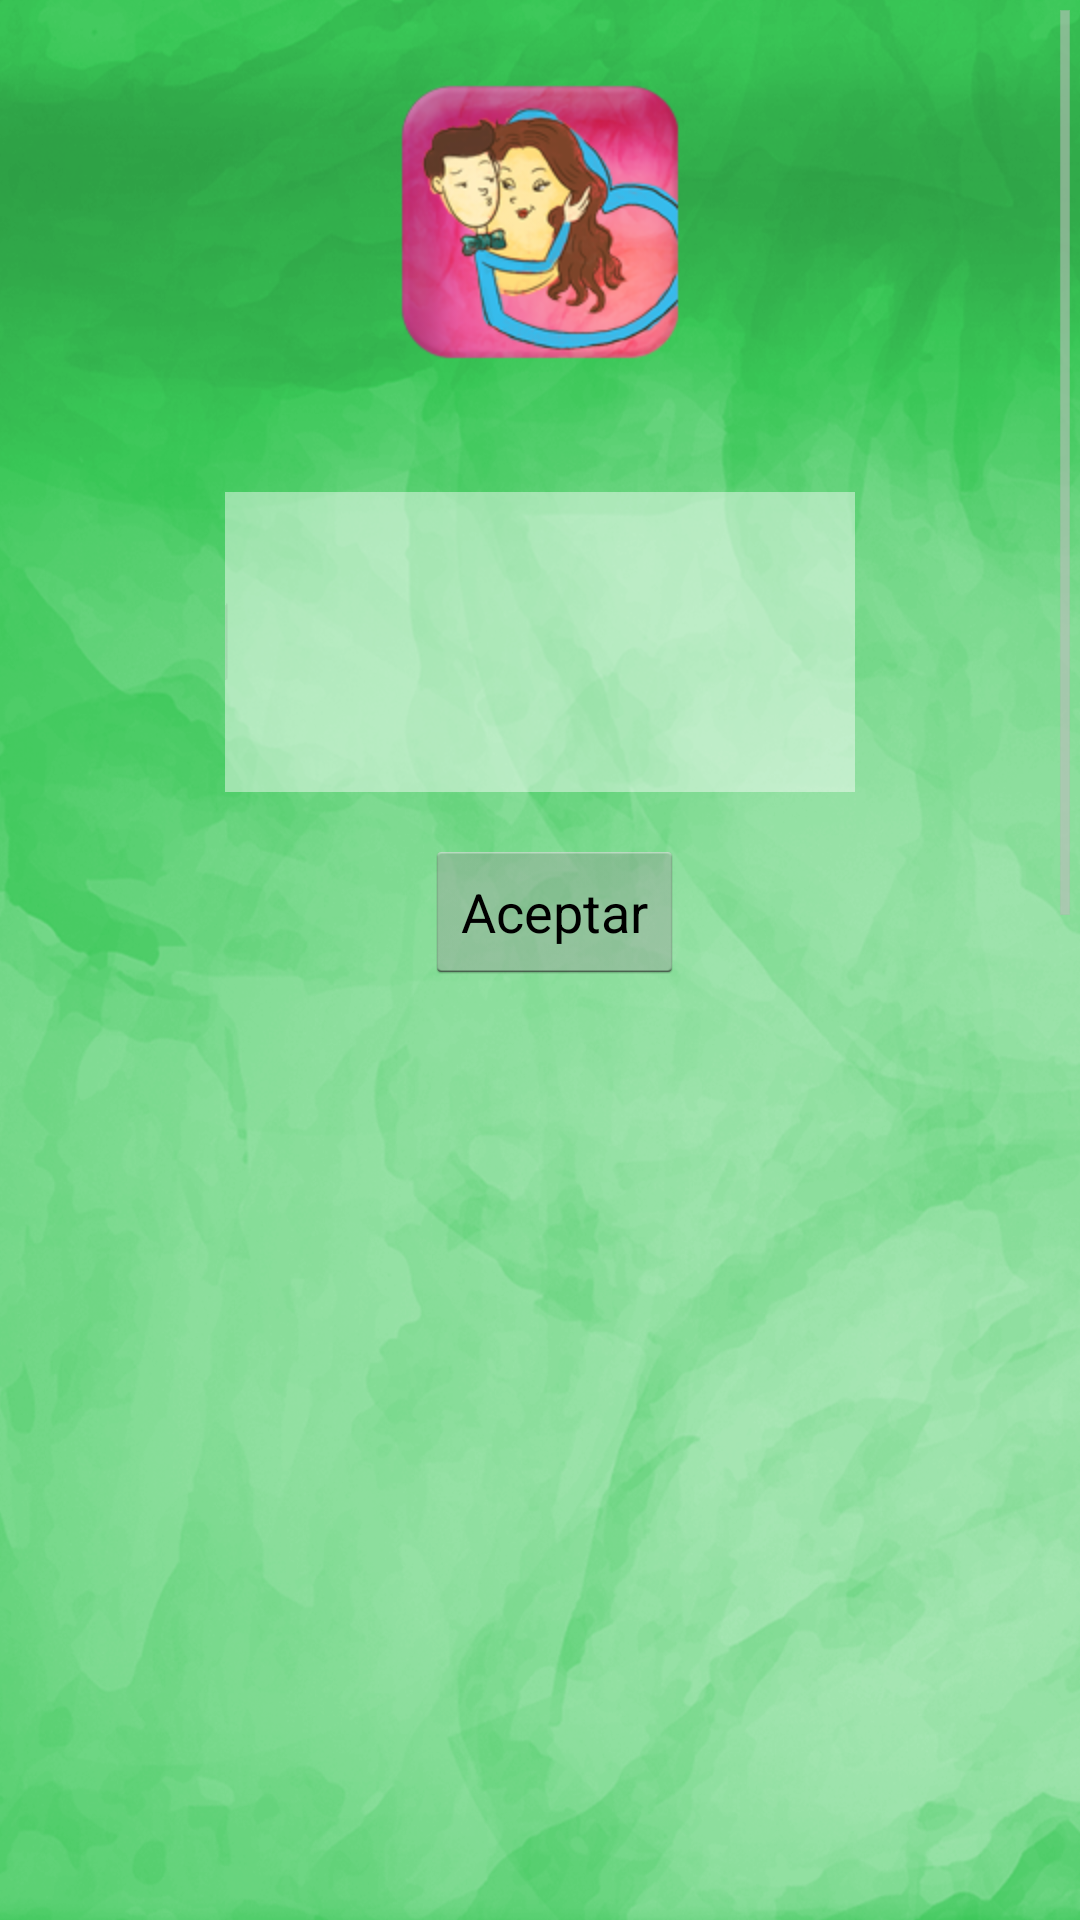

Layout XML and referenced resources for this Android screen:
<!-- AndroidManifest.xml: application theme CustomActionBarTheme -->
<!-- res/layout/diario.xml -->
<ScrollView xmlns:android="http://schemas.android.com/apk/res/android"
    xmlns:tools="http://schemas.android.com/tools"
    android:layout_width="match_parent"
    android:layout_height="match_parent"
    android:background="@drawable/bgnot"
    tools:context="com.cipolat.slidenavigation.DiarioFragment" >

       <RelativeLayout
       android:layout_width="match_parent"
       android:layout_height="576dp"
       android:orientation="vertical" >

        <ImageView
            android:id="@+id/imageView1"
            android:layout_width="wrap_content"
            android:layout_height="wrap_content"
            android:layout_centerHorizontal="true"
            android:layout_marginTop="26dp"
            android:src="@drawable/appicon" />

        <ListView
            android:id="@+id/listView1"
            android:layout_width="match_parent"
            android:layout_height="1000dp"
            android:layout_alignParentLeft="true"
            android:layout_below="@+id/button1"
            android:scrollbarSize=" 500dp"
             >

        </ListView>

        <EditText
            android:id="@+id/editText1"
            android:layout_width="wrap_content"
            android:layout_height="100dp"
            android:layout_below="@+id/imageView1"
            android:layout_centerHorizontal="true"
            android:layout_marginTop="42dp"
            android:background="#73ffffff"
            android:ems="10"
            android:imeOptions="actionDone"
            android:inputType="textMultiLine"
            android:singleLine="true" >

            <requestFocus />
        </EditText>

        <Button
            android:id="@+id/button1"
            android:layout_width="wrap_content"
            android:layout_height="wrap_content"
            android:layout_alignRight="@+id/imageView1"
            android:layout_below="@+id/editText1"
            android:layout_marginTop="16dp"
            android:text="@string/aceptar" />
          
        </RelativeLayout>

</ScrollView>
<!-- resources referenced by this layout -->
<resources>
  <!-- drawable appicon: png bitmap (drawable-hdpi, 51397 bytes) -->
  <!-- drawable bgnot: png bitmap (drawable-xhdpi, 647630 bytes) -->
  <string name="aceptar">Aceptar</string>
  <style name="CustomActionBarTheme" parent="@android:style/Theme.Holo.Light.DarkActionBar">
  
          <item name="android:actionBarStyle">@style/MyActionBar</item>
      </style>
  <style name="MyActionBar" parent="@android:style/Widget.Holo.Light.ActionBar.Solid.Inverse">
          <item name="android:background">@drawable/barra_bg</item>
           <item name="android:text">@string/app_name</item>
      </style>
  <!-- drawable barra_bg: png bitmap (drawable-hdpi, 48762 bytes) -->
  <string name="app_name">Appapacho Fertil</string>
</resources>
